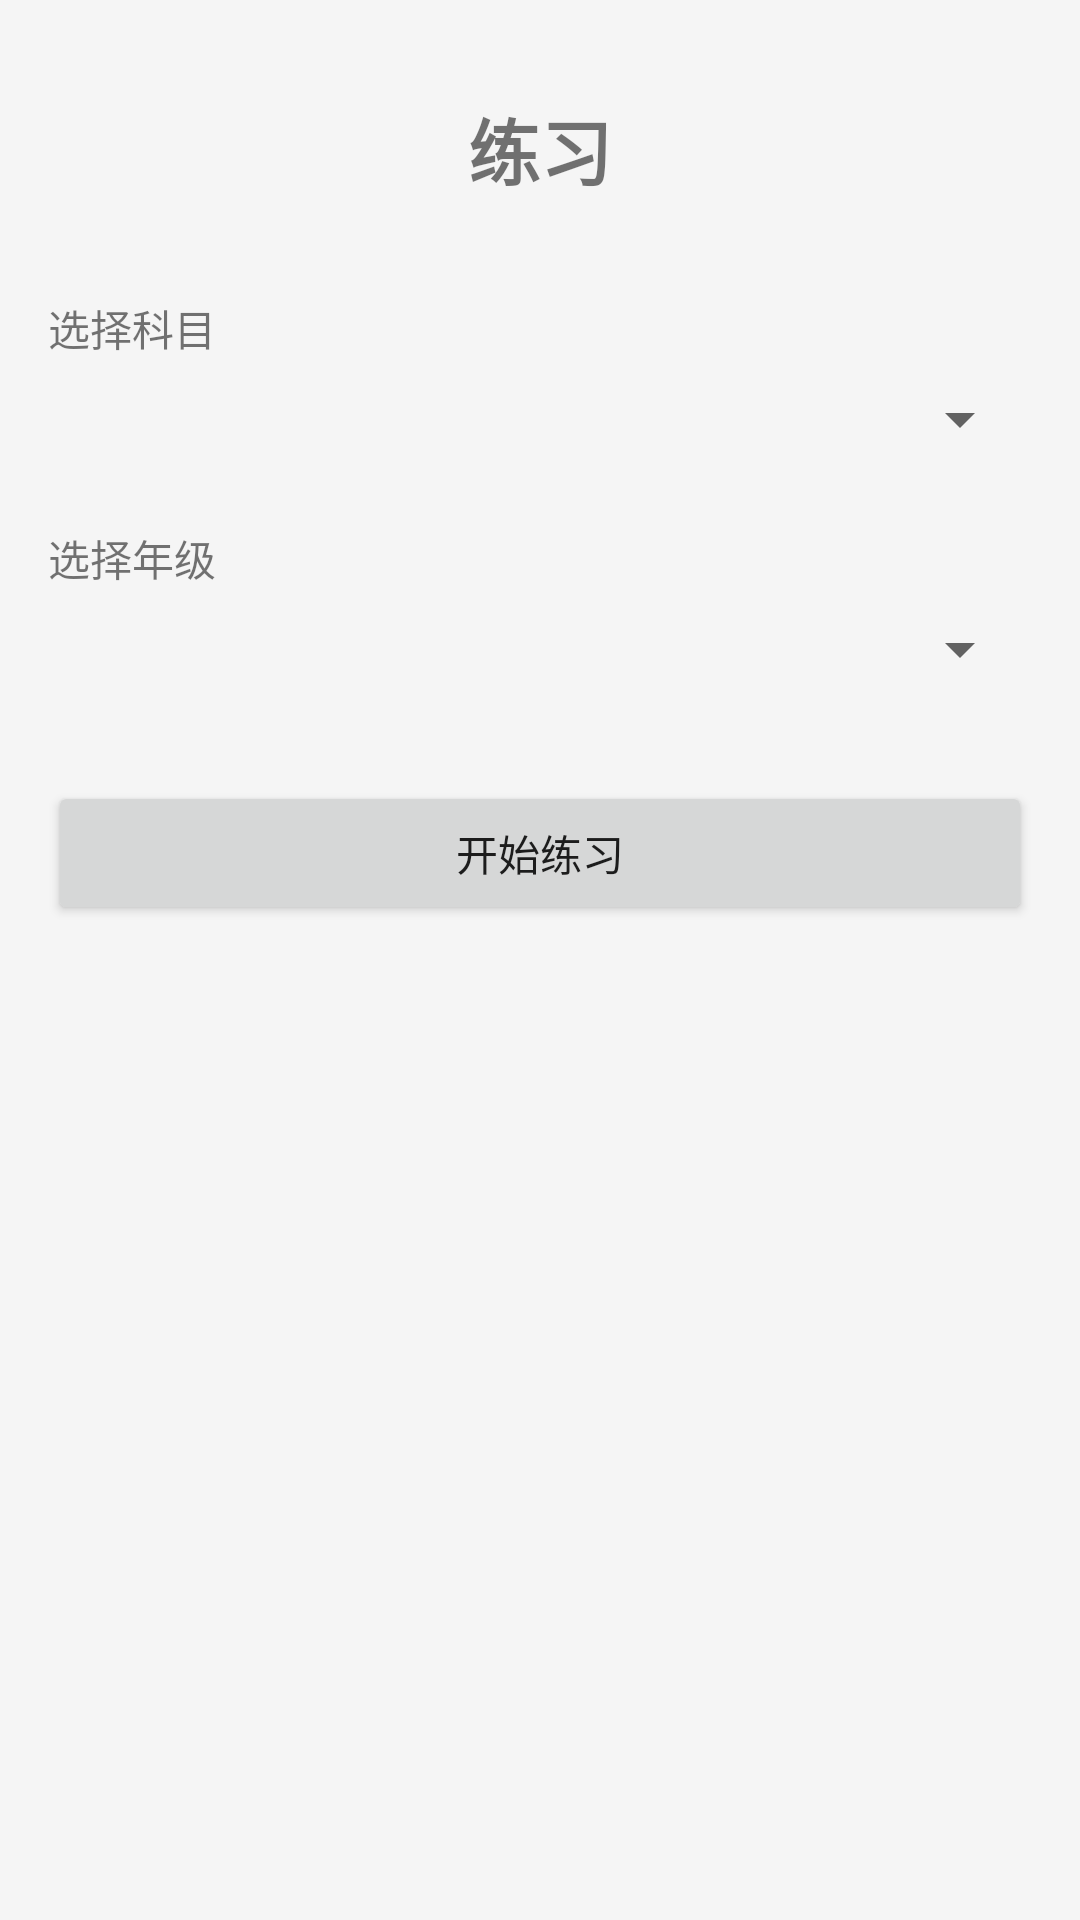

Android layout source for this screen:
<!-- AndroidManifest.xml: activity theme Theme.GoodGoodStudy -->
<!-- res/layout/fragment_practice.xml -->
<?xml version="1.0" encoding="utf-8"?>
<androidx.constraintlayout.widget.ConstraintLayout xmlns:android="http://schemas.android.com/apk/res/android"
    xmlns:app="http://schemas.android.com/apk/res-auto"
    android:layout_width="match_parent"
    android:layout_height="match_parent"
    android:padding="16dp">

    <TextView
        android:id="@+id/tv_title"
        android:layout_width="wrap_content"
        android:layout_height="wrap_content"
        android:text="@string/nav_practice"
        android:textSize="24sp"
        android:textStyle="bold"
        app:layout_constraintEnd_toEndOf="parent"
        app:layout_constraintStart_toStartOf="parent"
        app:layout_constraintTop_toTopOf="parent"
        android:layout_marginTop="16dp" />

    <TextView
        android:id="@+id/label_subject"
        android:layout_width="wrap_content"
        android:layout_height="wrap_content"
        android:text="@string/select_subject"
        android:layout_marginTop="32dp"
        app:layout_constraintStart_toStartOf="parent"
        app:layout_constraintTop_toBottomOf="@id/tv_title" />

    <Spinner
        android:id="@+id/spinner_subject"
        android:layout_width="0dp"
        android:layout_height="wrap_content"
        android:layout_marginTop="8dp"
        app:layout_constraintEnd_toEndOf="parent"
        app:layout_constraintStart_toStartOf="parent"
        app:layout_constraintTop_toBottomOf="@id/label_subject" />

    <TextView
        android:id="@+id/label_grade"
        android:layout_width="wrap_content"
        android:layout_height="wrap_content"
        android:text="@string/select_grade"
        android:layout_marginTop="24dp"
        app:layout_constraintStart_toStartOf="parent"
        app:layout_constraintTop_toBottomOf="@id/spinner_subject" />

    <Spinner
        android:id="@+id/spinner_grade"
        android:layout_width="0dp"
        android:layout_height="wrap_content"
        android:layout_marginTop="8dp"
        app:layout_constraintEnd_toEndOf="parent"
        app:layout_constraintStart_toStartOf="parent"
        app:layout_constraintTop_toBottomOf="@id/label_grade" />

    <Button
        android:id="@+id/btn_start_practice"
        android:layout_width="0dp"
        android:layout_height="wrap_content"
        android:text="@string/start_practice"
        android:layout_marginTop="32dp"
        app:layout_constraintEnd_toEndOf="parent"
        app:layout_constraintStart_toStartOf="parent"
        app:layout_constraintTop_toBottomOf="@id/spinner_grade" />

    <TextView
        android:id="@+id/tv_status"
        android:layout_width="wrap_content"
        android:layout_height="wrap_content"
        android:layout_marginTop="16dp"
        app:layout_constraintEnd_toEndOf="parent"
        app:layout_constraintStart_toStartOf="parent"
        app:layout_constraintTop_toBottomOf="@id/btn_start_practice" />

</androidx.constraintlayout.widget.ConstraintLayout>
<!-- resources referenced by this layout -->
<resources>
  <string name="nav_practice">练习</string>
  <string name="select_grade">选择年级</string>
  <string name="select_subject">选择科目</string>
  <string name="start_practice">开始练习</string>
  <style name="Theme.GoodGoodStudy" parent="Theme.MaterialComponents.DayNight.DarkActionBar">
          <item name="colorPrimary">@color/primary</item>
          <item name="colorPrimaryDark">@color/primary_dark</item>
          <item name="colorAccent">@color/accent</item>
          <item name="android:windowBackground">@color/background</item>
      </style>
  <color name="primary">#FF2196F3</color>
  <color name="primary_dark">#FF1976D2</color>
  <color name="accent">#FFFF9800</color>
  <color name="background">#FFF5F5F5</color>
</resources>
